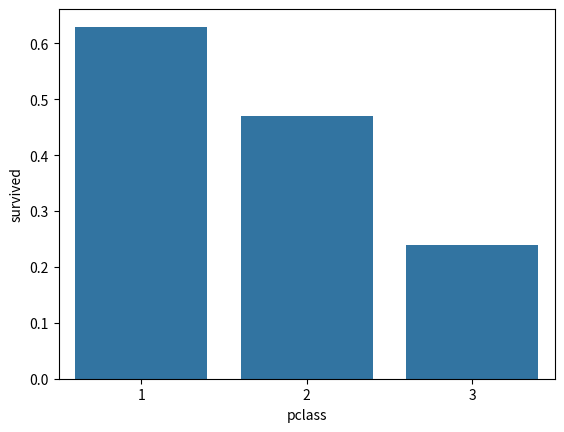

The matplotlib source for this figure:
import pandas as pd
import seaborn as sns
import matplotlib.pyplot as plt

df = pd.DataFrame({
    'pclass': [1, 2, 3],
    'survived': [0.63, 0.47, 0.24]
})

sns.barplot(
    data=df,
    x='pclass',
    y='survived'
)

plt.show()
